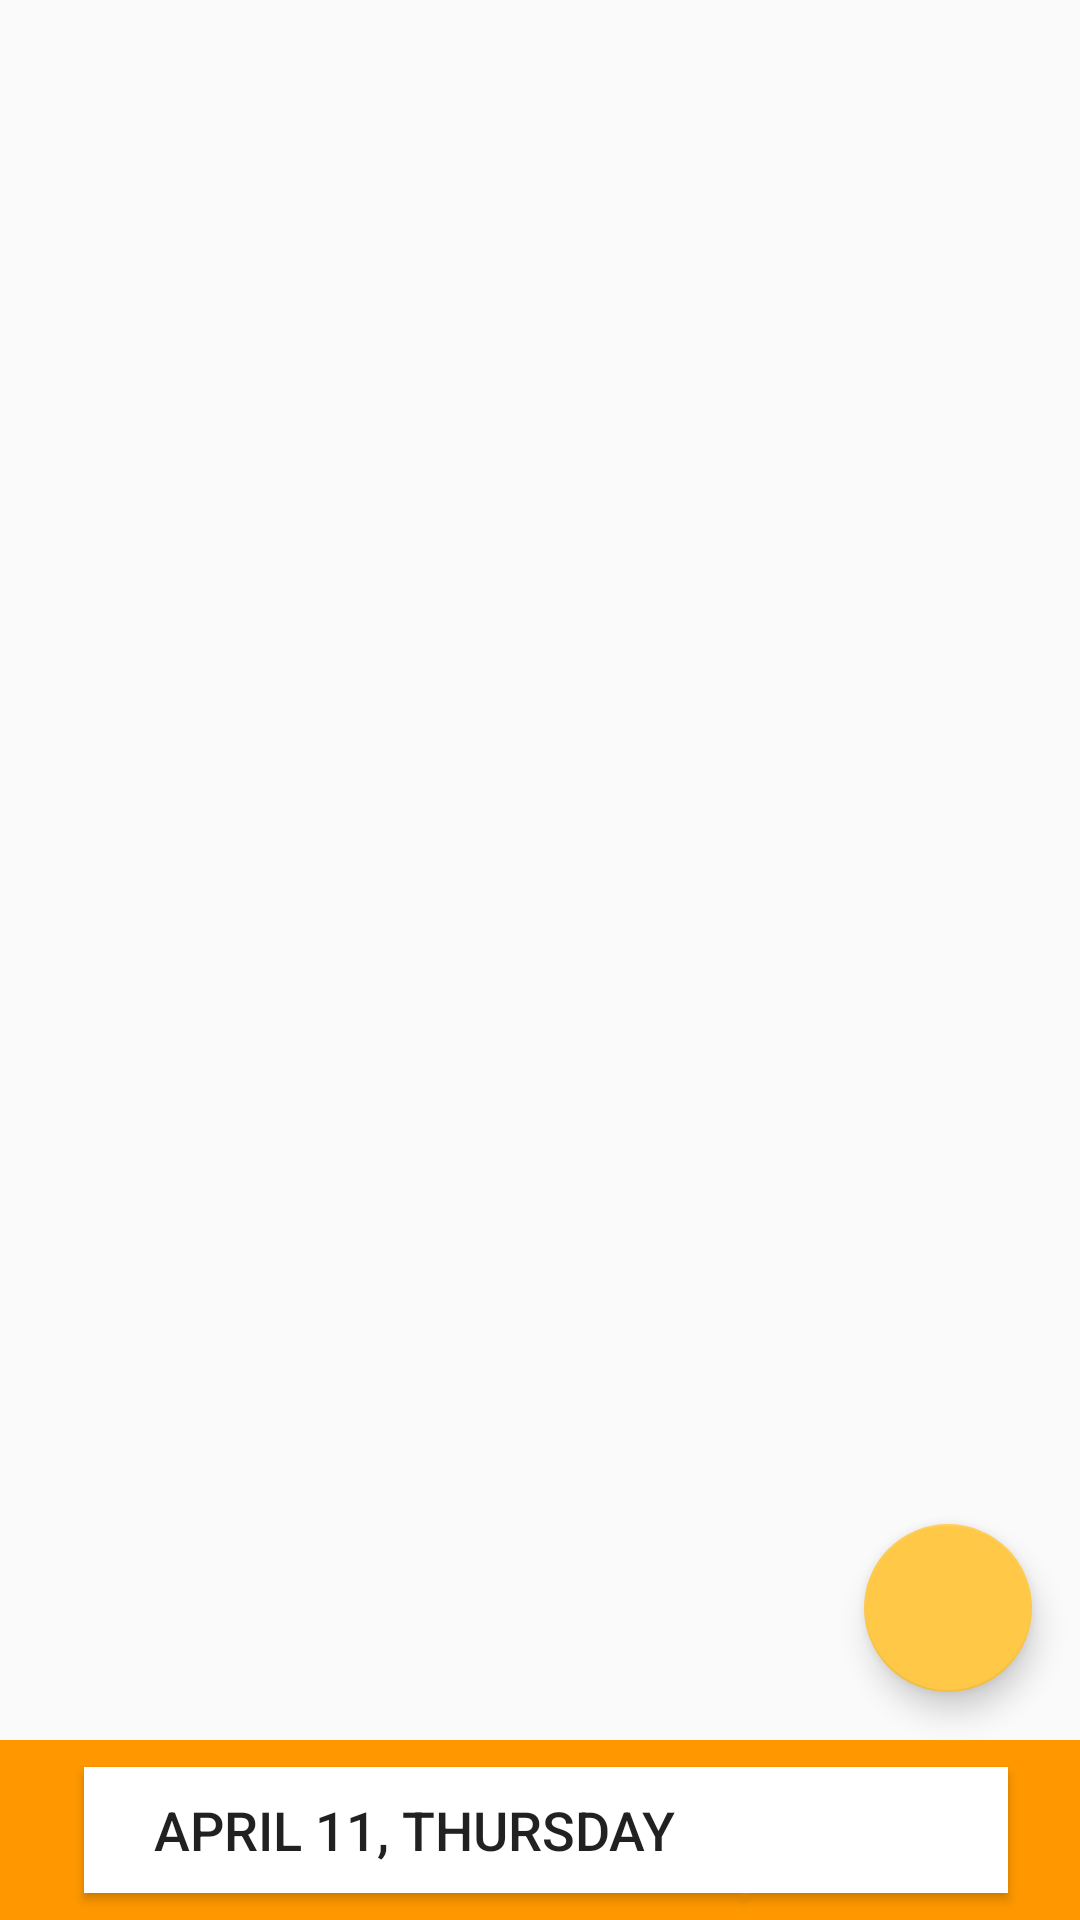

Produce the Android XML layout that renders to this screen, including the resource entries it uses.
<!-- AndroidManifest.xml: application theme AppTheme -->
<!-- res/layout/content_main.xml -->
<?xml version="1.0" encoding="utf-8"?>
<android.support.constraint.ConstraintLayout xmlns:android="http://schemas.android.com/apk/res/android"
    xmlns:app="http://schemas.android.com/apk/res-auto"
    xmlns:tools="http://schemas.android.com/tools"
    android:layout_width="match_parent"
    android:layout_height="match_parent"
    app:layout_behavior="@string/appbar_scrolling_view_behavior"
    tools:context=".MainActivity"
    tools:showIn="@layout/app_bar_main">

    <android.support.v7.widget.RecyclerView
        android:id="@+id/freeFriendsRecyclerView"
        android:layout_width="0dp"
        android:layout_height="0dp"
        android:layout_marginStart="8dp"
        android:layout_marginTop="8dp"
        android:layout_marginEnd="8dp"
        android:layout_marginBottom="8dp"
        app:layout_constraintBottom_toTopOf="@+id/bottomBar_main"
        app:layout_constraintEnd_toEndOf="parent"
        app:layout_constraintStart_toStartOf="parent"
        app:layout_constraintTop_toTopOf="parent" />

    <View
        android:id="@+id/bottomBar_main"
        android:layout_width="0dp"
        android:layout_height="60dp"
        android:background="@drawable/rectangle_primary_orange"
        app:layout_constraintBottom_toBottomOf="parent"
        app:layout_constraintEnd_toEndOf="parent"
        app:layout_constraintStart_toStartOf="parent" />

    <Button
        android:id="@+id/dateButton_main"
        android:layout_width="220dp"
        android:layout_height="42dp"
        android:layout_marginStart="28dp"
        android:layout_marginTop="8dp"
        android:layout_marginBottom="8dp"
        android:background="@color/colorWhite"
        android:onClick="showDatePickerDialog"
        android:text="April 11, Thursday"
        android:textSize="18sp"
        app:layout_constraintBottom_toBottomOf="parent"
        app:layout_constraintStart_toStartOf="parent"
        app:layout_constraintTop_toTopOf="@+id/bottomBar_main" />

    <Button
        android:id="@+id/timeButton_main"
        android:layout_width="wrap_content"
        android:layout_height="42dp"
        android:layout_marginStart="8dp"
        android:layout_marginTop="8dp"
        android:layout_marginEnd="32dp"
        android:layout_marginBottom="8dp"
        android:background="@color/colorWhite"
        android:onClick="showTimePickerDialogBottom"
        android:textSize="18sp"
        app:layout_constraintBottom_toBottomOf="parent"
        app:layout_constraintEnd_toEndOf="@+id/bottomBar_main"
        app:layout_constraintStart_toEndOf="@+id/dateButton_main"
        app:layout_constraintTop_toTopOf="@+id/bottomBar_main" />

    <android.support.design.widget.FloatingActionButton
        android:id="@+id/fab_main"
        android:layout_width="wrap_content"
        android:layout_height="wrap_content"
        android:layout_marginEnd="16dp"
        android:layout_marginBottom="8dp"
        android:clickable="true"
        app:backgroundTint="@color/colorPrimaryLight"
        app:layout_constraintBottom_toBottomOf="@+id/freeFriendsRecyclerView"
        app:layout_constraintEnd_toEndOf="parent"
        app:srcCompat="@drawable/ic_add_white_24dp" />
</android.support.constraint.ConstraintLayout>
<!-- res/layout/app_bar_main.xml (included above) -->
<?xml version="1.0" encoding="utf-8"?>
<android.support.design.widget.CoordinatorLayout xmlns:android="http://schemas.android.com/apk/res/android"
    xmlns:app="http://schemas.android.com/apk/res-auto"
    xmlns:tools="http://schemas.android.com/tools"
    android:layout_width="match_parent"
    android:layout_height="match_parent"
    tools:context=".MainActivity">

    <android.support.design.widget.AppBarLayout
        android:layout_width="match_parent"
        android:layout_height="wrap_content"
        android:theme="@style/AppTheme.AppBarOverlay">

        <android.support.v7.widget.Toolbar
            android:id="@+id/toolbar"
            android:layout_width="match_parent"
            android:layout_height="?attr/actionBarSize"
            android:background="?attr/colorPrimary"
            app:popupTheme="@style/AppTheme.PopupOverlay">

            <RelativeLayout
                android:layout_width="wrap_content"
                android:layout_height="wrap_content">

                <TextView
                    android:id="@+id/counterTextView_main"
                    android:layout_width="wrap_content"
                    android:layout_height="wrap_content"
                    android:text="0 friend selected"
                    android:textColor="@android:color/white"
                    android:textSize="18sp"
                    android:textStyle="bold">

                </TextView>
            </RelativeLayout>

        </android.support.v7.widget.Toolbar>

    </android.support.design.widget.AppBarLayout>

    <include layout="@layout/content_main" />

</android.support.design.widget.CoordinatorLayout>
<!-- resources referenced by this layout -->
<resources>
  <color name="colorPrimaryLight">#FFC947</color>
  <color name="colorWhite">#FFFFFF</color>
  <!-- drawable rectangle_primary_orange (drawable) -->
  <?xml version="1.0" encoding="UTF-8"?>
  <shape xmlns:android="http://schemas.android.com/apk/res/android" android:id="@+id/listview_background_shape">
      <stroke android:width="2dp" android:color="@color/colorPrimary" />
      <padding android:left="2dp"
          android:top="2dp"
          android:right="2dp"
          android:bottom="2dp" />
      <corners android:radius="0dp" />
      <solid android:color="@color/colorPrimary" />
  </shape>
  <style name="AppTheme.AppBarOverlay" parent="ThemeOverlay.AppCompat.Dark.ActionBar" />
  <style name="AppTheme.PopupOverlay" parent="ThemeOverlay.AppCompat.Light" />
  <style name="AppTheme" parent="Theme.AppCompat.Light.DarkActionBar">
          
          <item name="colorPrimary">@color/colorPrimary</item>
          <item name="colorPrimaryDark">@color/colorPrimaryDark</item>
          <item name="colorAccent">@color/colorAccent</item>
          <item name="android:actionMenuTextColor">@color/colorWhite</item>
      </style>
  <color name="colorPrimary">#ff9800</color>
  <color name="colorPrimaryDark">#c66900</color>
  <color name="colorAccent">#3300ff</color>
</resources>
